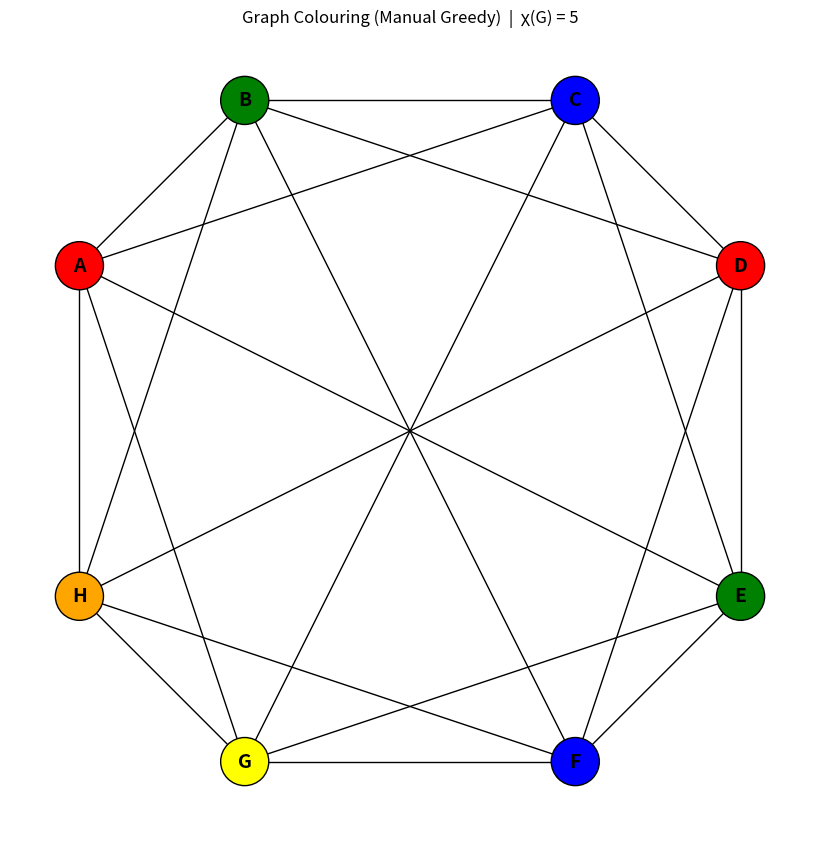

Reproduce this figure in Python.
import networkx as nx
import matplotlib.pyplot as plt

G = nx.Graph()
nodes = ['A','B','C','D','E','F','G','H']
G.add_nodes_from(nodes)
edges = [
    ('A','B'),('A','C'),('A','E'),('A','G'),('A','H'),
    ('B','C'),('B','D'),('B','F'),('B','H'),
    ('C','D'),('C','E'),('C','G'),
    ('D','E'),('D','F'),('D','H'),
    ('E','F'),('E','G'),
    ('F','G'),('F','H'),('G','H')
]
G.add_edges_from(edges)
pos = {'A':(-2,1),'B':(-1,2),'C':(1,2),'D':(2,1),'E':(2,-1),'F':(1,-2),'G':(-1,-2),'H':(-2,-1)}

# Manual greedy colouring
vertex_colors = {}
colors = ['red','green','blue','yellow','orange','pink','cyan','purple']

print("Manual Greedy Graph Colouring:\n")
for node in G.nodes():
    neighbor_cols = {vertex_colors[n] for n in G.neighbors(node) if n in vertex_colors}
    c = 0
    while c in neighbor_cols: c += 1
    vertex_colors[node] = c
    print(f"  Vertex {node} -> Color {colors[c % len(colors)]}")

chromatic = max(vertex_colors.values()) + 1
print(f"\nChromatic Number χ(G) = {chromatic}")

node_colors = [colors[vertex_colors[n] % len(colors)] for n in G.nodes()]

plt.figure(figsize=(8,8))
nx.draw(G, pos, with_labels=True, node_color=node_colors, node_size=1200,
        font_size=14, font_weight='bold', edgecolors='black')
plt.title(f"Graph Colouring (Manual Greedy)  |  χ(G) = {chromatic}")
plt.axis('off')
plt.show()
